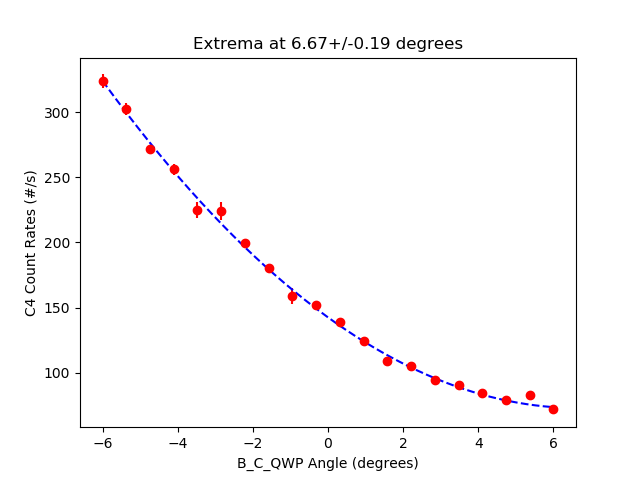

Values plotted in this chart, from the file beside it:
start, stop, num_samp, samp_period, C_UV_HWP, C_QP, C_PCC, B_C_HWP, B_C_QWP, B_HWP, B_QWP, A_HWP, A_QWP, A, B, Ap, Bp, C4, C5, C6, C7, A_SEM, B_SEM, Ap_SEM
2024-07-17_08-31-08, 2024-07-17_08-31-23, 5, 3, -0.003355, -0.002511, 3.998, 5.994, -5.992, 0.001287, -0.0002202, 45, -0.001962, 50499, 8809, 0.0, 22764, 323.7, 0.0, 1435, 0.0, 45.53, 25.57, 0.0
2024-07-17_08-31-24, 2024-07-17_08-31-39, 5, 3, -0.003355, -0.002511, 3.998, 5.994, -5.367, 0.001287, -0.0002202, 45, -0.001962, 50491, 8424, 0.0, 22973, 302.5, 0.0, 1458, 0.0, 70.03, 11.71, 0.0
2024-07-17_08-31-39, 2024-07-17_08-31-54, 5, 3, -0.003355, -0.002511, 3.998, 5.994, -4.744, 0.001287, -0.0002202, 45, -0.001962, 50450, 8100, 0.0, 23058, 271.5, 0.0, 1455, 0.0, 55.32, 18.9, 0.0
2024-07-17_08-31-55, 2024-07-17_08-32-10, 5, 3, -0.003355, -0.002511, 3.998, 5.994, -4.112, 0.001287, -0.0002202, 45, -0.001962, 50444, 7866, 0.0, 23146, 256.1, 0.0, 1468, 0.0, 50.51, 16.5, 0.0
2024-07-17_08-32-11, 2024-07-17_08-32-26, 5, 3, -0.003355, -0.002511, 3.998, 5.994, -3.469, 0.001287, -0.0002202, 45, -0.001962, 50463, 7563, 0.0, 23332, 224.9, 0.0, 1482, 0.0, 81.77, 33.7, 0.0
2024-07-17_08-32-27, 2024-07-17_08-32-43, 5, 3, -0.003355, -0.002511, 3.998, 5.994, -2.843, 0.001287, -0.0002202, 45, -0.001962, 50437, 7354, 0.0, 23488, 224.1, 0.0, 1504, 0.0, 43.02, 7.635, 0.0
2024-07-17_08-32-43, 2024-07-17_08-32-58, 5, 3, -0.003355, -0.002511, 3.998, 5.994, -2.208, 0.001287, -0.0002202, 45, -0.001962, 50417, 7107, 0.0, 23571, 199.3, 0.0, 1496, 0.0, 63.48, 16.47, 0.0
2024-07-17_08-32-59, 2024-07-17_08-33-14, 5, 3, -0.003355, -0.002511, 3.998, 5.994, -1.583, 0.001287, -0.0002202, 45, -0.001962, 50499, 6853, 0.0, 23687, 180.6, 0.0, 1503, 0.0, 64.22, 36.52, 0.0
2024-07-17_08-33-15, 2024-07-17_08-33-30, 5, 3, -0.003355, -0.002511, 3.998, 5.994, -0.9525, 0.001287, -0.0002202, 45, -0.001962, 50465, 6662, 0.0, 23832, 159.1, 0.0, 1513, 0.0, 55.34, 30.5, 0.0
2024-07-17_08-33-31, 2024-07-17_08-33-46, 5, 3, -0.003355, -0.002511, 3.998, 5.994, -0.3171, 0.001287, -0.0002202, 45, -0.001962, 50448, 6476, 0.0, 23931, 152.3, 0.0, 1538, 0.0, 38.36, 23, 0.0
2024-07-17_08-33-46, 2024-07-17_08-34-02, 5, 3, -0.003355, -0.002511, 3.998, 5.994, 0.3182, 0.001287, -0.0002202, 45, -0.001962, 50502, 6282, 0.0, 23912, 138.6, 0.0, 1541, 0.0, 50.47, 28.54, 0.0
2024-07-17_08-34-02, 2024-07-17_08-34-17, 5, 3, -0.003355, -0.002511, 3.998, 5.994, 0.9435, 0.001287, -0.0002202, 45, -0.001962, 50525, 6150, 0.0, 23973, 124.3, 0.0, 1534, 0.0, 107, 15.6, 0.0
2024-07-17_08-34-18, 2024-07-17_08-34-34, 5, 3, -0.003355, -0.002511, 3.998, 5.994, 1.579, 0.001287, -0.0002202, 45, -0.001962, 50400, 6019, 0.0, 24118, 108.7, 0.0, 1536, 0.0, 58.78, 16.31, 0.0
2024-07-17_08-34-34, 2024-07-17_08-34-50, 5, 3, -0.003355, -0.002511, 3.998, 5.994, 2.214, 0.001287, -0.0002202, 45, -0.001962, 50450, 5917, 0.0, 24148, 105.3, 0.0, 1571, 0.0, 25.74, 12.97, 0.0
2024-07-17_08-34-50, 2024-07-17_08-35-06, 5, 3, -0.003355, -0.002511, 3.998, 5.994, 2.842, 0.001287, -0.0002202, 45, -0.001962, 50376, 5870, 0.0, 24141, 94.47, 0.0, 1553, 0.0, 53.52, 22.07, 0.0
2024-07-17_08-35-06, 2024-07-17_08-35-21, 5, 3, -0.003355, -0.002511, 3.998, 5.994, 3.467, 0.001287, -0.0002202, 45, -0.001962, 50448, 5787, 0.0, 24211, 90.87, 0.0, 1568, 0.0, 66.25, 10.77, 0.0
2024-07-17_08-35-22, 2024-07-17_08-35-38, 5, 3, -0.003355, -0.002511, 3.998, 5.994, 4.108, 0.001287, -0.0002202, 45, -0.001962, 50512, 5754, 0.0, 24217, 84.07, 0.0, 1589, 0.0, 56.8, 27.8, 0.0
2024-07-17_08-35-39, 2024-07-17_08-35-54, 5, 3, -0.003355, -0.002511, 3.998, 5.994, 4.733, 0.001287, -0.0002202, 45, -0.001962, 50495, 5743, 0.0, 24241, 78.93, 0.0, 1572, 0.0, 71.98, 12.11, 0.0
2024-07-17_08-35-55, 2024-07-17_08-36-10, 5, 3, -0.003355, -0.002511, 3.998, 5.994, 5.363, 0.001287, -0.0002202, 45, -0.001962, 50572, 5794, 0.0, 24265, 83.07, 0.0, 1569, 0.0, 56.17, 20.13, 0.0
2024-07-17_08-36-12, 2024-07-17_08-36-27, 5, 3, -0.003355, -0.002511, 3.998, 5.994, 5.993, 0.001287, -0.0002202, 45, -0.001962, 50426, 5770, 0.0, 24107, 72.33, 0.0, 1566, 0.0, 74.21, 8.525, 0.0
